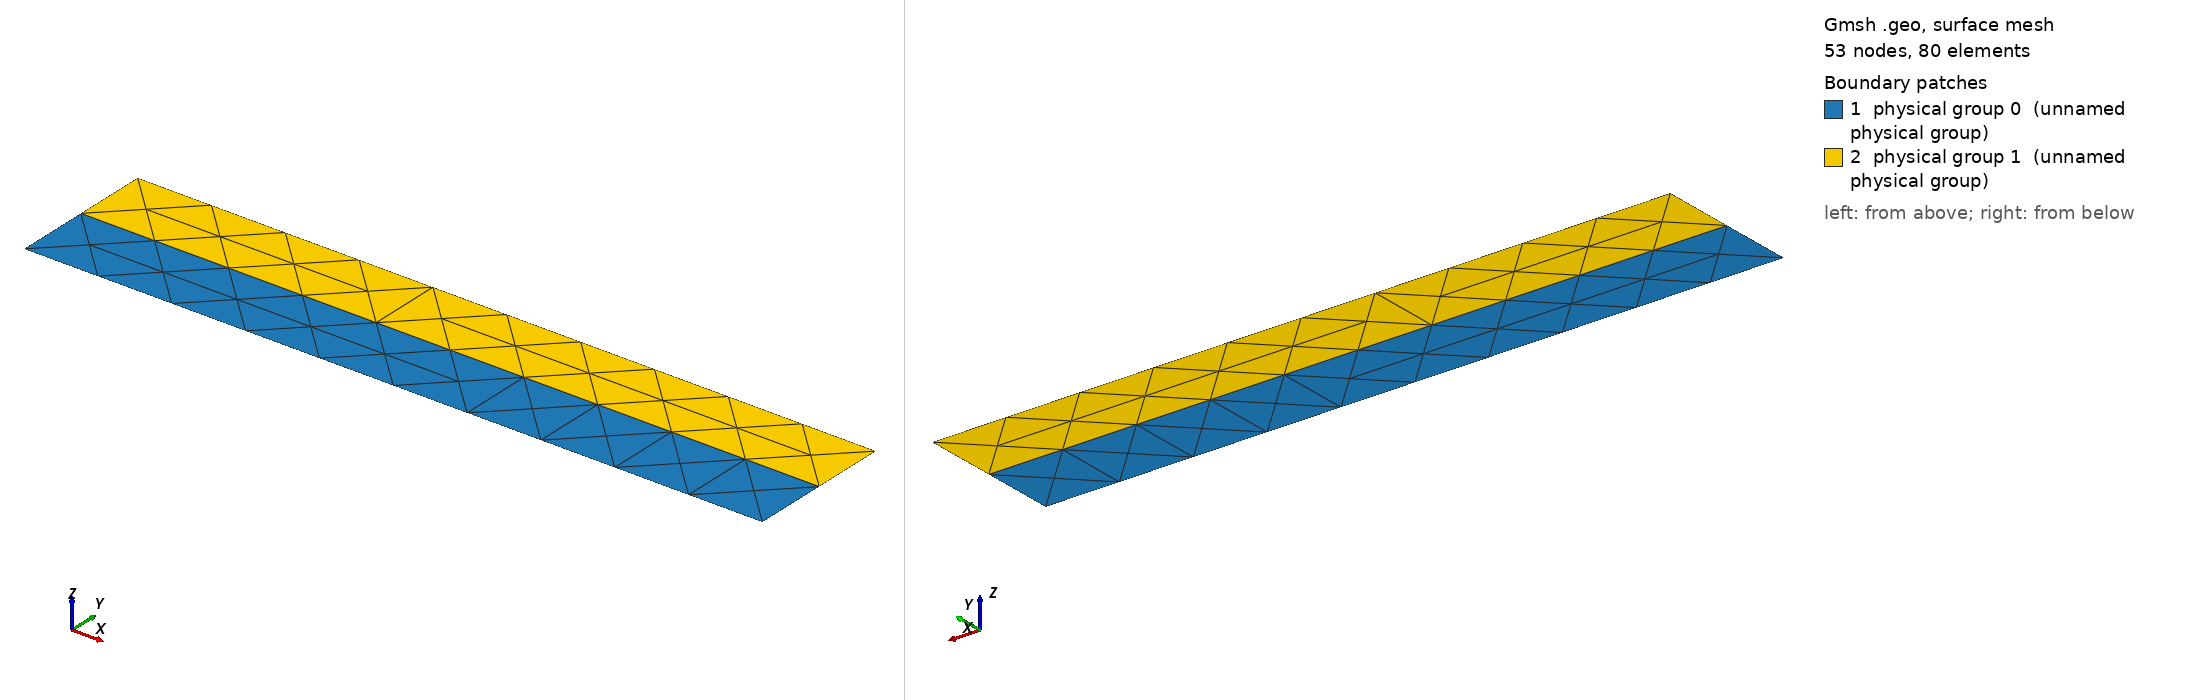

Gmsh geometry script, surface-meshed: 53 nodes, 80 surface elements. Boundary patches (legend numbers): 1 physical group 0 (unnamed physical group), 2 physical group 1 (unnamed physical group). Left view from above one corner, right view from below the opposite corner. Legend entries are the model's physical surfaces. The drawing asked Gmsh for element sizes between 1% and 20% of the model's largest extent; the script's own settings can give other sizes.

=== box.geo (drawn) ===
H=0.1;
H2=0.2;
L=1;
Mesh.CharacteristicLengthMin = 0.001;
Mesh.CharacteristicLengthMax = 0.015;


Point(1) = {0, 0, 0};
Point(2) = {L, 0, 0};
Point(3) = {L, H, 0};
Point(4) = {0, H, 0};
Point(5) = {L, H2, 0};
Point(6) = {0, H2, 0};

Line(1)={1,2};
Line(2)={2,3};
Line(3)={4,3};
Line(4)={1,4};
Line(5)={3,5};
Line(6)={5,6};
Line(7)={6,4};
//#Transfinite Line {1,3} = Ceil(nl) Using Progression 1;
//#Transfinite Line {2,4} = Ceil(nh) Using Progression 1;
Line Loop(1) = {1,2,-3,-4};
Plane Surface(1) = {1} ;

Line Loop(2) = {3,5,6,7};
Plane Surface(2) = {2} ;




//#Transfinite Surface {1};
//#Recombine Surface{0:1};

Physical Surface(0) = {1};
Physical Surface(1) = {2};
Physical Line(0)={4};
Physical Line(1)={2};
Physical Line(2)={1};
Physical Line(3)={6};
Physical Line(4)={5,7};
